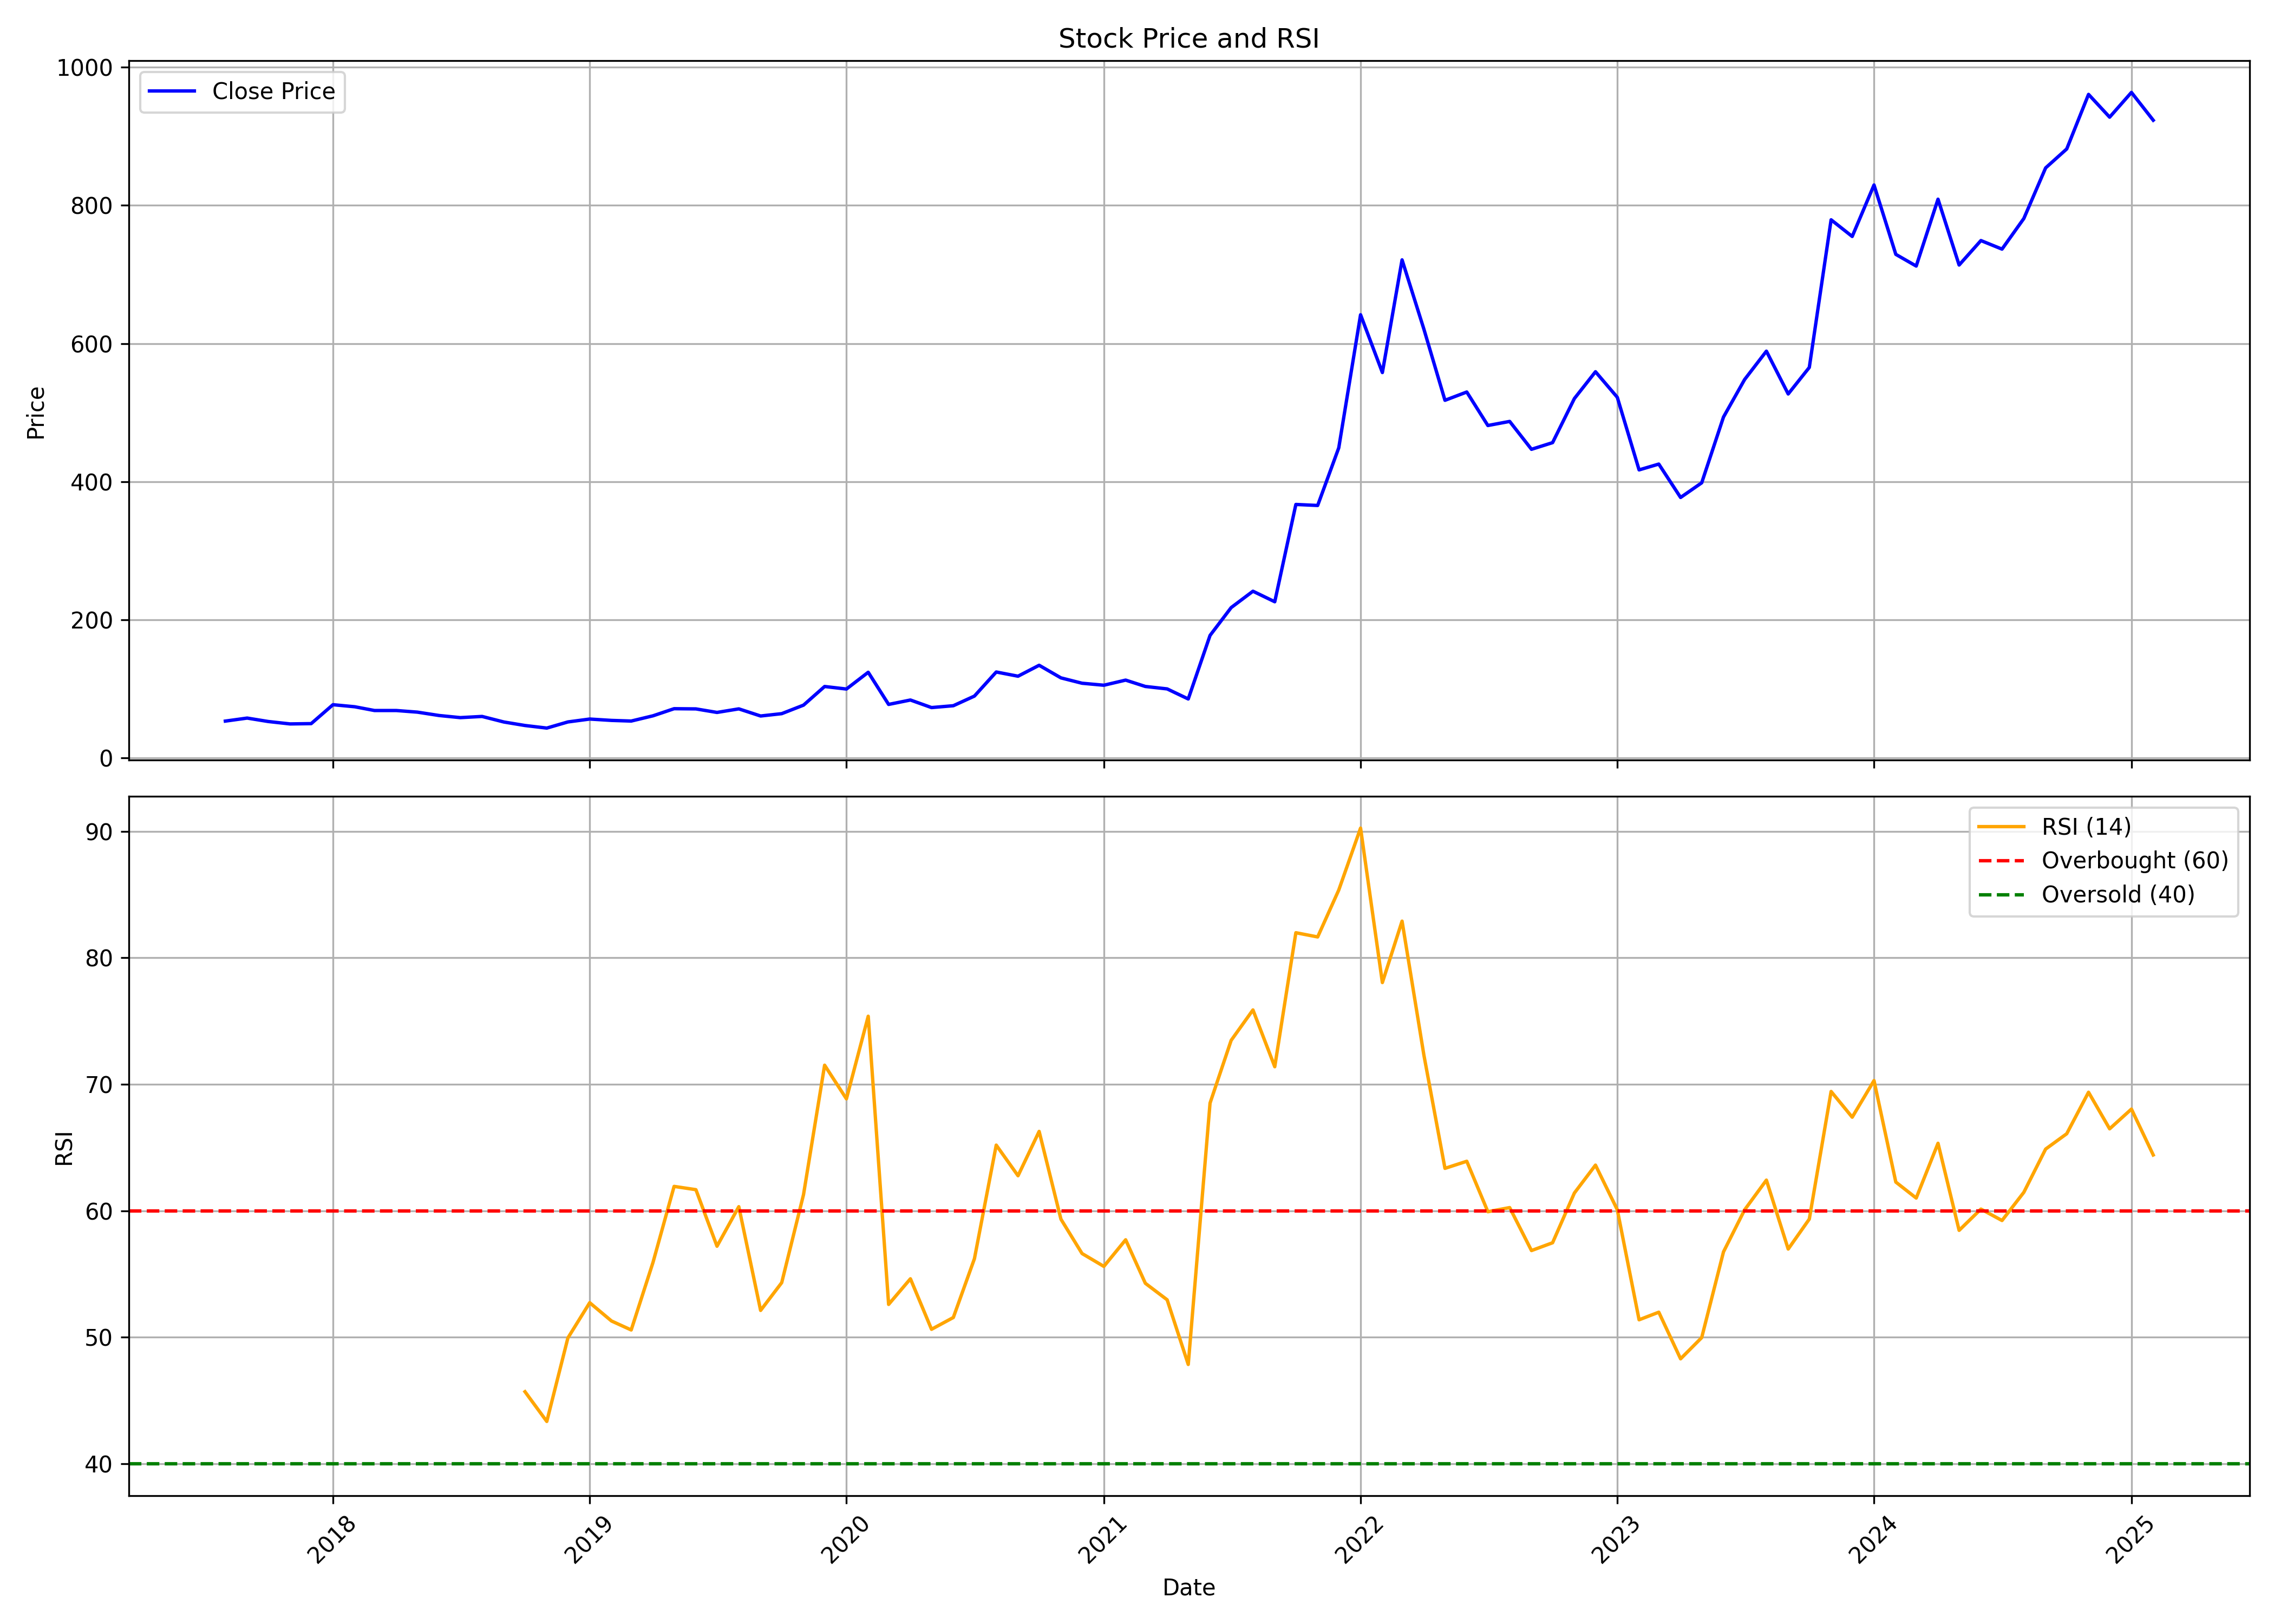

Data behind this chart, as committed beside it:
, date, symbol, open, high, low, close, volume, rsi
0, 2017-08-01, CREATIVE, 55.54, 56.64, 51.87, 53.09, 342400, 
1, 2017-09-01, CREATIVE, 53.82, 58.96, 51.62, 57.44, 304000, 
2, 2017-10-01, CREATIVE, 57.44, 57.44, 52.26, 52.48, 134400, 
3, 2017-11-01, CREATIVE, 52.48, 52.94, 48.98, 48.98, 54400, 
4, 2017-12-01, CREATIVE, 48.98, 49.42, 47.95, 49.42, 38400, 
5, 2018-01-01, CREATIVE, 49.91, 83.67, 48.22, 76.82, 700800, 
6, 2018-02-01, CREATIVE, 76.82, 79.51, 67.28, 73.84, 35200, 
7, 2018-03-01, CREATIVE, 73.84, 73.84, 65.57, 68.41, 131200, 
8, 2018-04-01, CREATIVE, 68.41, 68.41, 68.41, 68.41, 0, 
9, 2018-05-01, CREATIVE, 68.41, 68.41, 61.82, 66.06, 80000, 
10, 2018-06-01, CREATIVE, 63.12, 63.85, 60.67, 61.16, 92800, 
11, 2018-07-01, CREATIVE, 61.16, 63.12, 58.11, 58.11, 22400, 
12, 2018-08-01, CREATIVE, 58.11, 63.12, 55.22, 59.82, 48000, 
13, 2018-09-01, CREATIVE, 56.83, 60.36, 51.3, 51.77, 86400, 
14, 2018-10-01, CREATIVE, 49.43, 53.58, 42.43, 46.7, 64000, 45.7
15, 2018-11-01, CREATIVE, 46.7, 46.7, 42.97, 42.97, 6400, 43.35
16, 2018-12-01, CREATIVE, 42.97, 51.86, 42.97, 51.86, 83200, 49.95
17, 2019-01-01, CREATIVE, 53.09, 58.99, 51.91, 56.04, 284800, 52.73
18, 2019-02-01, CREATIVE, 56.88, 57.03, 53.09, 54.08, 70400, 51.29
19, 2019-03-01, CREATIVE, 54.08, 56.53, 53.09, 53.14, 236800, 50.58
20, 2019-04-01, CREATIVE, 53.14, 60.74, 53.14, 60.74, 57600, 55.92
21, 2019-05-01, CREATIVE, 60.74, 85.93, 60.74, 71.04, 972800, 61.93
22, 2019-06-01, CREATIVE, 71.06, 71.06, 59.48, 70.74, 310400, 61.67
23, 2019-07-01, CREATIVE, 72.27, 75.71, 65.63, 65.63, 137600, 57.2
24, 2019-08-01, CREATIVE, 63.42, 75.22, 63.42, 70.79, 84998, 60.33
25, 2019-09-01, CREATIVE, 70.79, 76.15, 58.99, 60.47, 35491, 52.12
26, 2019-10-01, CREATIVE, 60.93, 70.34, 57.46, 63.85, 183057, 54.32
27, 2019-11-01, CREATIVE, 67.37, 78.52, 63.41, 76.19, 257826, 61.28
28, 2019-12-01, CREATIVE, 77.53, 104.8, 74.31, 103.2, 387909, 71.51
29, 2020-01-01, CREATIVE, 107.9, 112.8, 94.82, 99.52, 142669, 68.85
30, 2020-02-01, CREATIVE, 103.9, 125.8, 99.08, 123.8, 148722, 75.38
31, 2020-03-01, CREATIVE, 128.8, 128.8, 73.81, 77.23, 113319, 52.6
32, 2020-04-01, CREATIVE, 77.48, 92.59, 66.93, 83.62, 33019, 54.63
33, 2020-05-01, CREATIVE, 83.62, 88.62, 70.39, 72.67, 180266, 50.63
34, 2020-06-01, CREATIVE, 72.67, 98.53, 67.87, 75.35, 150121, 51.56
35, 2020-07-01, CREATIVE, 78.52, 97.89, 68.46, 89.32, 386921, 56.21
36, 2020-08-01, CREATIVE, 92.88, 136.5, 92.83, 124.2, 469648, 65.19
37, 2020-09-01, CREATIVE, 119.9, 131.8, 108.9, 118.1, 424376, 62.77
38, 2020-10-01, CREATIVE, 122.3, 150.3, 113.9, 133.9, 426145, 66.28
39, 2020-11-01, CREATIVE, 133.9, 147.3, 110.9, 115.7, 339395, 59.34
40, 2020-12-01, CREATIVE, 116.4, 139.3, 104.5, 107.9, 653454, 56.62
41, 2021-01-01, CREATIVE, 109.4, 122.4, 100.5, 105, 811419, 55.6
42, 2021-02-01, CREATIVE, 105, 123.4, 84.93, 112.4, 684324, 57.71
43, 2021-03-01, CREATIVE, 112.7, 121.2, 87.91, 103.2, 488941, 54.27
44, 2021-04-01, CREATIVE, 105.2, 105.5, 94.03, 99.7, 262821, 52.96
45, 2021-05-01, CREATIVE, 101.2, 103.4, 83.48, 85.13, 1134886, 47.85
46, 2021-06-01, CREATIVE, 85.82, 177.2, 83.58, 177.2, 8720951, 68.52
47, 2021-07-01, CREATIVE, 186, 240.3, 171.4, 217.5, 3557597, 73.47
48, 2021-08-01, CREATIVE, 215.9, 278.1, 209, 241.2, 838295, 75.88
49, 2021-09-01, CREATIVE, 236.4, 248.8, 204.2, 225.9, 475229, 71.39
50, 2021-10-01, CREATIVE, 224.4, 366.8, 224.4, 366.8, 1266413, 81.99
51, 2021-11-01, CREATIVE, 385.1, 435.9, 350.1, 365.4, 565295, 81.65
52, 2021-12-01, CREATIVE, 366, 458.4, 363.2, 448.9, 439410, 85.36
53, 2022-01-01, CREATIVE, 468.7, 742, 443.8, 641.6, 1815322, 90.26
54, 2022-02-01, CREATIVE, 635.3, 663.9, 525.8, 557.9, 686345, 78.04
55, 2022-03-01, CREATIVE, 557.9, 762, 550.6, 721.1, 854899, 82.9
56, 2022-04-01, CREATIVE, 744.9, 744.9, 595.3, 620.9, 386379, 72.32
57, 2022-05-01, CREATIVE, 618.2, 664.1, 464.8, 517.7, 439322, 63.36
58, 2022-06-01, CREATIVE, 519.7, 566, 468.7, 529.7, 253595, 63.92
59, 2022-07-01, CREATIVE, 546.3, 548.5, 468.9, 481.2, 130982, 59.93
... 31 more rows
